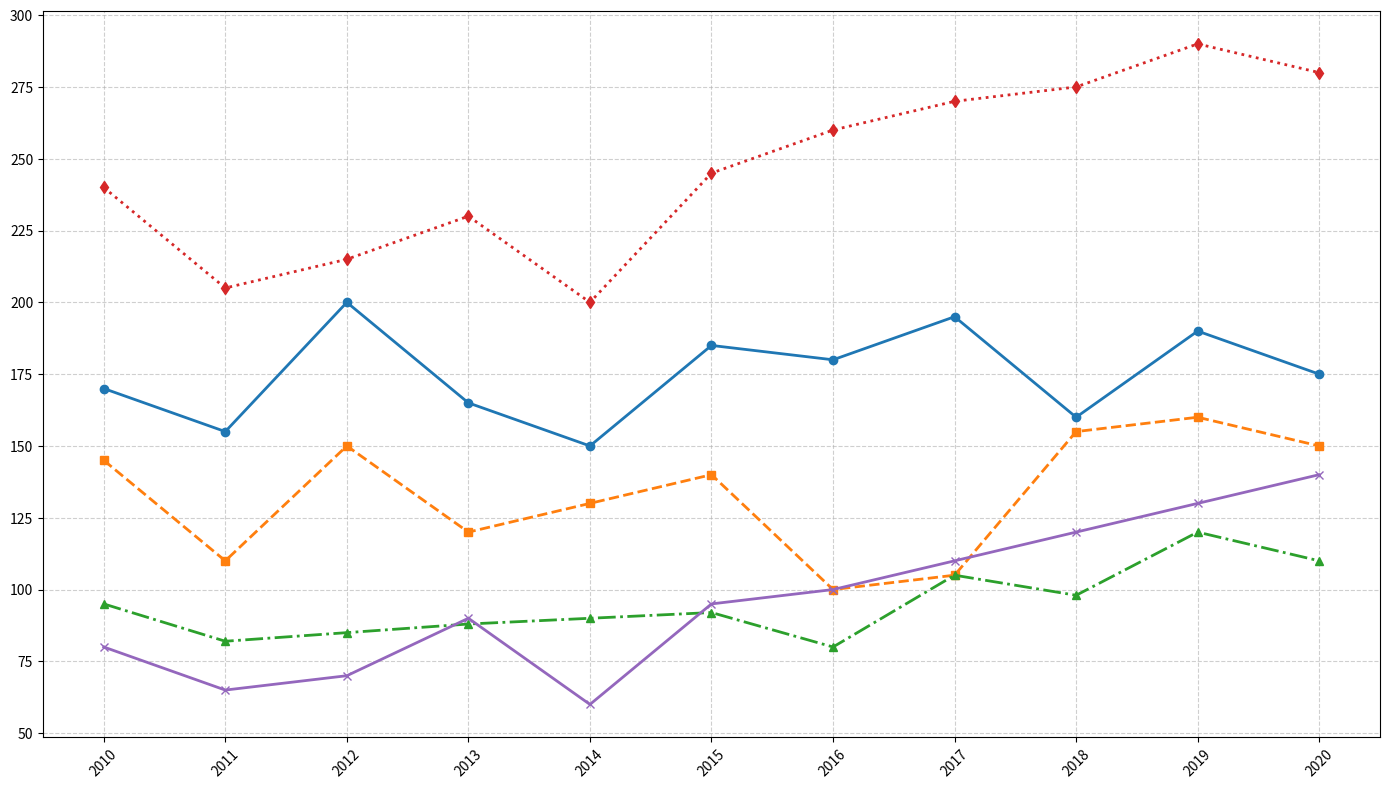

The matplotlib source for this figure:
import matplotlib.pyplot as plt
import numpy as np

years = np.arange(2010, 2021)

# Manually shuffled population data for each fictional city
city_a = [170, 155, 200, 165, 150, 185, 180, 195, 160, 190, 175]
city_b = [145, 110, 150, 120, 130, 140, 100, 105, 155, 160, 150]
city_c = [95, 82, 85, 88, 90, 92, 80, 105, 98, 120, 110]
city_d = [240, 205, 215, 230, 200, 245, 260, 270, 275, 290, 280]
city_e = [80, 65, 70, 90, 60, 95, 100, 110, 120, 130, 140]

fig, ax = plt.subplots(figsize=(14, 8))

ax.plot(years, city_a, marker='o', linestyle='-', linewidth=2, color='#1f77b4')
ax.plot(years, city_b, marker='s', linestyle='--', linewidth=2, color='#ff7f0e')
ax.plot(years, city_c, marker='^', linestyle='-.', linewidth=2, color='#2ca02c')
ax.plot(years, city_d, marker='d', linestyle=':', linewidth=2, color='#d62728')
ax.plot(years, city_e, marker='x', linestyle='-', linewidth=2, color='#9467bd')

ax.set_yticks(range(50, 301, 25))
ax.set_xticks(years)
ax.tick_params(axis='x', rotation=45)
ax.grid(True, linestyle='--', alpha=0.6)

plt.tight_layout()
plt.show()
